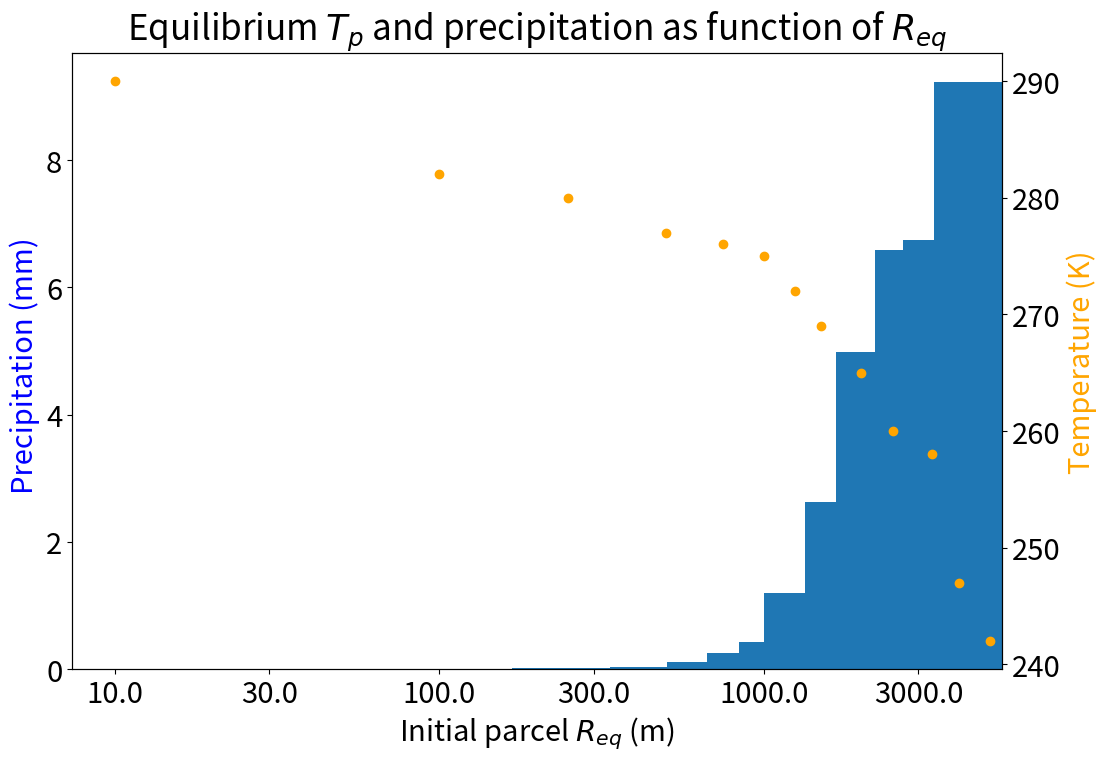

Generate this figure with matplotlib:
# -*- coding: utf-8 -*-
"""
Created on Mon Oct 29 12:07:08 2018

[redacted]
"""
import matplotlib as mpl
mpl.rcParams.update({'font.size': 21})
import numpy as np
import matplotlib.pyplot as pl
radii=np.array([10.,100.,250.,500.,750.,1000.,1250.,1500.,2000.,2500.,3300.,4000.,5000.])
precip=np.array([0.,0.,0.01,0.04,0.11,0.26,0.43,1.20,2.62,4.99,6.58,6.75,9.22])
temp=np.array([290.,282.,280.,277.,276.,275.,272.,269.,265.,260.,258.,247.,242.])
fig, ax1 = pl.subplots(figsize=(12,8))
ax1.bar(np.log(radii),precip)#,linewidth=3.0)
ax2=ax1.twinx()
ax2.scatter(np.log(radii),temp,color='orange')
pl.xticks(np.log([10.,30.,100.,300.,1000.,3000.]),np.round(np.array([10.,30.,100.,300.,1000.,3000.])))
pl.xlim(2,8.6)
pl.title(r'Equilibrium $T_{p}$ and precipitation as function of $R_{eq}$')
ax1.set_xlabel(r'Initial parcel $R_{eq}$ (m)')
ax2.set_ylabel(r'Temperature (K)',color='orange')
ax1.set_ylabel(r'Precipitation (mm) ',color='b')
pl.show()